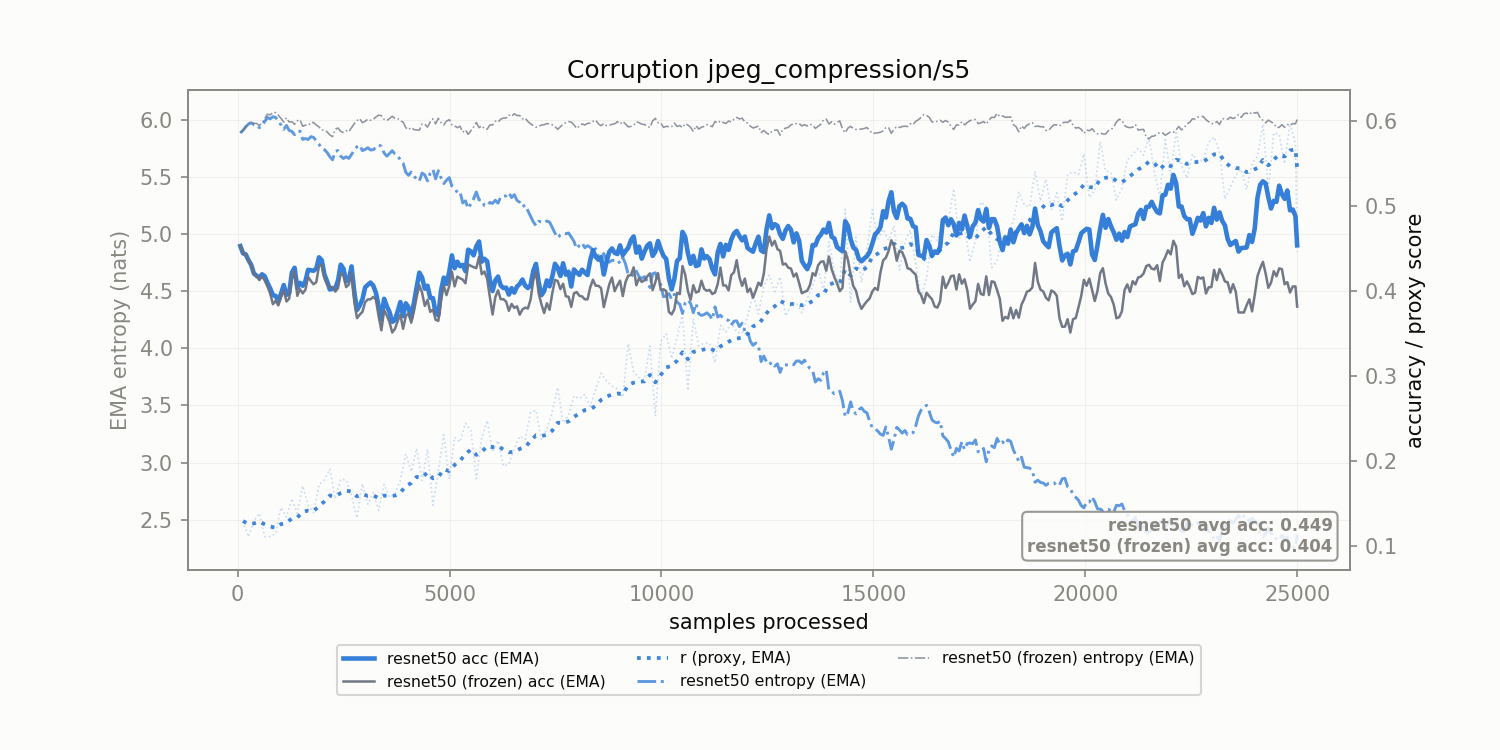

The data file committed next to this chart (first rows):
corruption, n_samples, r, r_ema, model_acc_ema, frozen_acc_ema, model_ent_ema, frozen_ent_ema
jpeg_compression/s5, 128.0, 0.1298, 0.1298, 0.4446, 0.4446, 5.91, 5.91
jpeg_compression/s5, 256.0, 0.1113, 0.1265, 0.4366, 0.4366, 5.964, 5.969
jpeg_compression/s5, 384.0, 0.13, 0.1271, 0.4209, 0.4209, 5.959, 5.97
jpeg_compression/s5, 512.0, 0.139, 0.1293, 0.416, 0.4132, 5.932, 5.951
jpeg_compression/s5, 640.0, 0.1117, 0.1261, 0.4174, 0.4127, 5.987, 6.013
jpeg_compression/s5, 768.0, 0.1116, 0.1234, 0.4034, 0.3974, 6.01, 6.044
jpeg_compression/s5, 896.0, 0.1153, 0.122, 0.3945, 0.3887, 6.022, 6.064
jpeg_compression/s5, 1024, 0.1458, 0.1263, 0.3971, 0.3932, 5.957, 6.013
jpeg_compression/s5, 1152, 0.1345, 0.1278, 0.3957, 0.388, 5.952, 6.018
jpeg_compression/s5, 1280, 0.1563, 0.133, 0.4219, 0.4167, 5.9, 5.984
jpeg_compression/s5, 1408, 0.1389, 0.1341, 0.4038, 0.3947, 5.9, 5.992
jpeg_compression/s5, 1536, 0.1712, 0.1408, 0.4064, 0.3975, 5.829, 5.945
jpeg_compression/s5, 1664, 0.1484, 0.1422, 0.4252, 0.4169, 5.829, 5.951
jpeg_compression/s5, 1792, 0.1398, 0.1417, 0.4241, 0.4082, 5.847, 5.977
jpeg_compression/s5, 1920, 0.1726, 0.1474, 0.4399, 0.4298, 5.788, 5.939
jpeg_compression/s5, 2048, 0.1784, 0.153, 0.4197, 0.4153, 5.74, 5.911
jpeg_compression/s5, 2176, 0.191, 0.1599, 0.4021, 0.4048, 5.678, 5.869
jpeg_compression/s5, 2304, 0.1559, 0.1592, 0.4035, 0.3996, 5.725, 5.918
jpeg_compression/s5, 2432, 0.1789, 0.1628, 0.4313, 0.4212, 5.683, 5.9
jpeg_compression/s5, 2560, 0.1785, 0.1656, 0.4116, 0.4049, 5.678, 5.907
jpeg_compression/s5, 2688, 0.1596, 0.1645, 0.4292, 0.4219, 5.698, 5.933
jpeg_compression/s5, 2816, 0.1335, 0.1589, 0.378, 0.3684, 5.765, 5.994
jpeg_compression/s5, 2944, 0.1736, 0.1616, 0.3902, 0.3757, 5.731, 5.976
jpeg_compression/s5, 3072, 0.1496, 0.1594, 0.4076, 0.3905, 5.756, 6.007
jpeg_compression/s5, 3200, 0.163, 0.16, 0.4067, 0.3934, 5.74, 6.004
jpeg_compression/s5, 3328, 0.1424, 0.1568, 0.3825, 0.3703, 5.781, 6.042
jpeg_compression/s5, 3456, 0.173, 0.1598, 0.3911, 0.3778, 5.711, 6.006
jpeg_compression/s5, 3584, 0.1578, 0.1594, 0.3755, 0.3637, 5.707, 6.013
jpeg_compression/s5, 3712, 0.1616, 0.1598, 0.366, 0.3558, 5.702, 6.013
jpeg_compression/s5, 3840, 0.1782, 0.1631, 0.3873, 0.3725, 5.647, 5.991
jpeg_compression/s5, 3968, 0.2087, 0.1714, 0.3858, 0.3707, 5.542, 5.932
jpeg_compression/s5, 4096, 0.188, 0.1744, 0.3686, 0.3631, 5.544, 5.934
jpeg_compression/s5, 4224, 0.2151, 0.1818, 0.4045, 0.3934, 5.483, 5.912
jpeg_compression/s5, 4352, 0.1775, 0.1811, 0.4162, 0.3984, 5.534, 5.965
jpeg_compression/s5, 4480, 0.2143, 0.1871, 0.4065, 0.3899, 5.466, 5.937
jpeg_compression/s5, 4608, 0.1485, 0.1801, 0.3919, 0.3785, 5.566, 6.01
jpeg_compression/s5, 4736, 0.1891, 0.1817, 0.3719, 0.3652, 5.555, 6.015
jpeg_compression/s5, 4864, 0.2314, 0.1907, 0.416, 0.4069, 5.443, 5.956
jpeg_compression/s5, 4992, 0.1794, 0.1887, 0.4224, 0.4059, 5.495, 6.003
jpeg_compression/s5, 5120, 0.2285, 0.1959, 0.4271, 0.4058, 5.403, 5.949
jpeg_compression/s5, 5248, 0.2228, 0.2008, 0.4295, 0.4152, 5.37, 5.945
jpeg_compression/s5, 5376, 0.2449, 0.2088, 0.4236, 0.4094, 5.292, 5.913
jpeg_compression/s5, 5504, 0.2365, 0.2139, 0.4468, 0.4298, 5.267, 5.907
jpeg_compression/s5, 5632, 0.1796, 0.2076, 0.4528, 0.4272, 5.369, 5.978
jpeg_compression/s5, 5760, 0.2276, 0.2113, 0.4348, 0.42, 5.299, 5.949
jpeg_compression/s5, 5888, 0.2481, 0.218, 0.4352, 0.4144, 5.248, 5.919
jpeg_compression/s5, 6016, 0.2111, 0.2167, 0.4003, 0.3727, 5.269, 5.956
jpeg_compression/s5, 6144, 0.2244, 0.2181, 0.4173, 0.4011, 5.272, 5.981
jpeg_compression/s5, 6272, 0.1943, 0.2138, 0.4038, 0.3907, 5.33, 6.017
jpeg_compression/s5, 6400, 0.1968, 0.2107, 0.3961, 0.377, 5.363, 6.044
jpeg_compression/s5, 6528, 0.2148, 0.2114, 0.3984, 0.3804, 5.346, 6.055
jpeg_compression/s5, 6656, 0.2296, 0.2147, 0.4085, 0.3724, 5.279, 6.039
jpeg_compression/s5, 6784, 0.2258, 0.2168, 0.4067, 0.3808, 5.256, 6.016
jpeg_compression/s5, 6912, 0.2575, 0.2242, 0.4071, 0.3902, 5.158, 5.967
jpeg_compression/s5, 7040, 0.2598, 0.2306, 0.4321, 0.4232, 5.074, 5.937
jpeg_compression/s5, 7168, 0.2259, 0.2298, 0.3954, 0.3848, 5.107, 5.956
jpeg_compression/s5, 7296, 0.2381, 0.2313, 0.4127, 0.3859, 5.115, 5.969
jpeg_compression/s5, 7424, 0.2584, 0.2362, 0.4173, 0.3976, 5.059, 5.957
jpeg_compression/s5, 7552, 0.2869, 0.2454, 0.4276, 0.4121, 4.968, 5.918
jpeg_compression/s5, 7680, 0.2452, 0.2454, 0.4329, 0.4088, 5.005, 5.964
... 136 more rows
